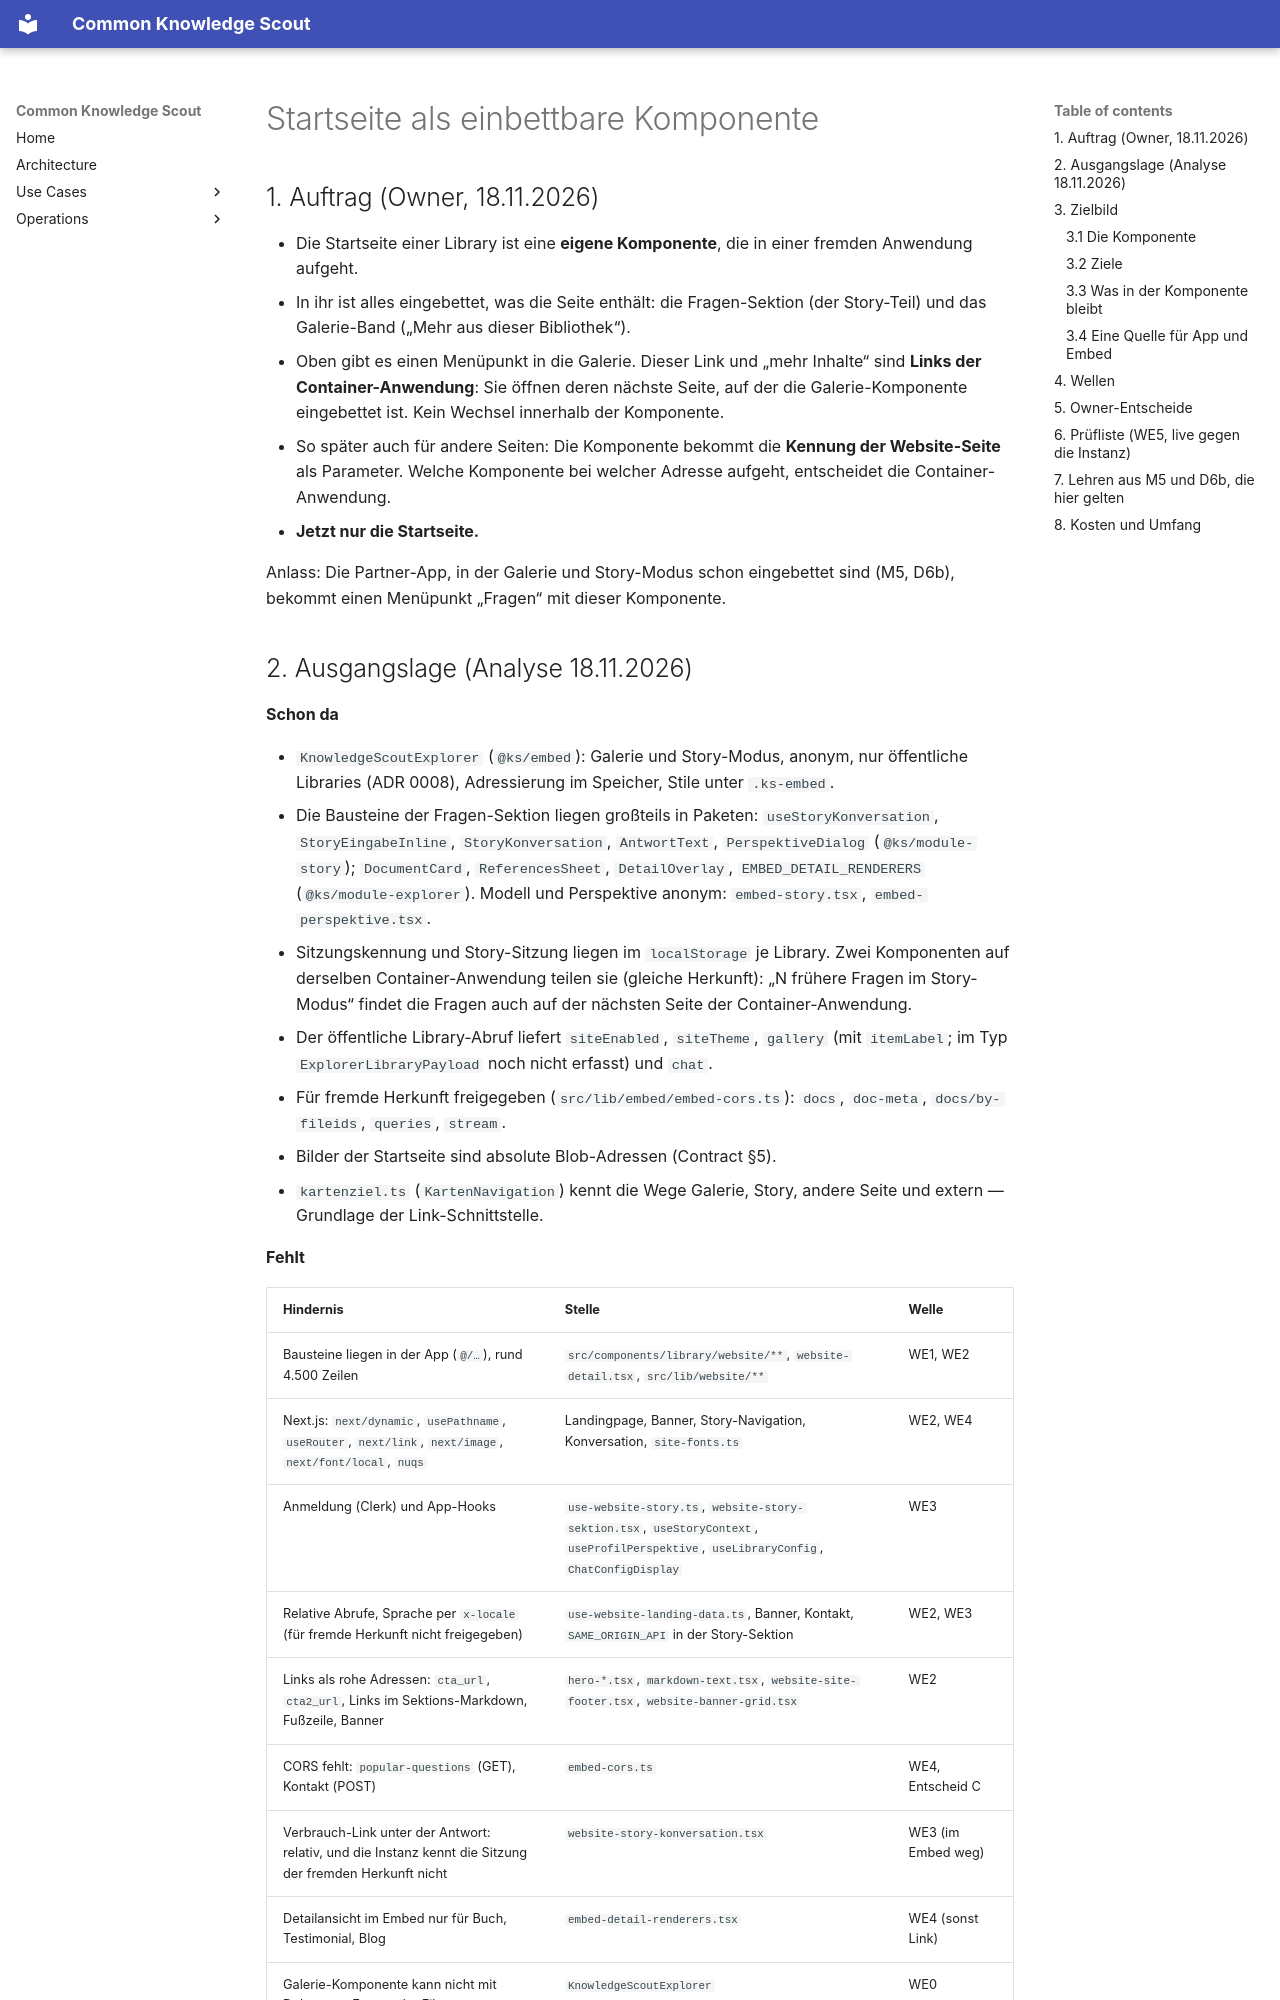

repository: bCommonsLAB/CommonKnowledgeScout · page: plans/startseite-als-embed.plan.html · generator: mkdocs

---
name: startseite-als-embed
overview: "Die Website-Startseite einer öffentlichen Library wird eine eigene einbettbare Komponente in `@ks/embed` (`KnowledgeScoutSite`). Sie zeigt alles, was die Seite enthält: Kopf, Sektionen, Kacheln, die Fragen-Sektion mit Antwort, Belegen und Detailansicht, das Galerie-Band und die Fußzeile. Jeder Weg aus der Seite hinaus (Galerie, Story-Modus, andere Website-Seite) ist ein Link in die Container-Anwendung; welche Komponente hinter welcher Adresse liegt, entscheidet die Container-Anwendung. Parameter ist die Kennung der Website-Seite; zuerst nur die Startseite. Dafür ziehen die Startseiten-Bausteine aus der App in ein Paket `@ks/module-website`, das App und Embed gemeinsam nutzen."
vorhaben: [24.09 KnowledgeScout]
status: entwurf
todos:
  - id: we0-einstieg-explorer
    content: "WE0 Einstieg für Galerie und Story: `KnowledgeScoutExplorer` nimmt `start` (`KsEinstieg`: `dokument`, `seitenzahl`, `liste`, `frage`) entgegen — Dokument und Liste als `initialParams` der Speicher-Adressierung, die Frage als Story-Auswahl mit aufgelöster Sitzung; `@ks/embed` exportiert das Ziel-Vokabular `KsZiel` mit `ksZielAlsParameter`, `ksEinstiegAusParametern` und `ksSeiteAusParametern` (Parameter mit Vorsatz `ks-`). Berührt keine Startseiten-Datei. GEBAUT 18.11.2026 (Branch `claude/we0-einstieg-explorer`)."
    status: completed
  - id: we1-regeln-ins-paket
    content: "WE1 Paket `@ks/module-website` anlegen, die reinen Regeln aus `src/lib/website/**` hinein (Parser, Design-Profil ohne Schriften, Kachelziele, Banner, Story-Karten), dazu `mapToWebsiteDetail` und `safe-video-iframe`. Commit 1 nur `git mv`, Commit 2 Importe. Wächter-Test Paketgrenze. Gate: Startseiten-Arbeit der Parallelsitzung ist gemergt. GEBAUT 18.11.2026 (Branch `claude/website-modul-we1-c491f4`); `safe-video-iframe` lag schon in `@ks/util` und bleibt dort."
    status: completed
  - id: we2-bausteine-ins-paket
    content: "WE2 Bausteine ins Paket: Kopf-Varianten, Sektionen, Kacheln, Banner, Fußzeile, `WebsiteDetail`, Daten-Hooks. Abrufe über `InstanceApi`, alle Wege über eine Navigation-Schnittstelle (Ziel → Adresse oder Klick), Schriften als Prop. Die App behält `WebsiteLandingLive` als Hülle; ihr Verhalten bleibt unverändert. GEBAUT 18.11.2026 (Branch `claude/website-modul-we2`, gestapelt auf WE1); Schnittstelle heißt `WebsiteNavigation`."
    status: completed
  - id: we3-fragen-sektion
    content: "WE3 Fragen-Sektion ohne App-Bindung: Clerk, `useStoryContext`, `useProfilPerspektive`, `PerspektiveDialogApp`, `useLibraryConfig` raus; Viewer, Perspektive, Modell und Sitzungs-Kopfzeilen als Props, Fuß der Antwort und Detail-Renderer als Slots. App reicht ihre Teile, das Embed die anonymen aus `embed-story.tsx` und `embed-perspektive.tsx`. GEBAUT 18.11.2026 (Branch `claude/website-modul-we3`); Schnittstelle `WebsiteStoryGastgeber`."
    status: completed
  - id: we4-komponente
    content: "WE4 `KnowledgeScoutSite` in `@ks/embed`: Props `baseUrl`, `library`, `page`, `locale`, `hrefFor`, `menu`, `height`; Seiten-Kennung auflösen (unbekannt = Fehler im Rahmen); CORS für `popular-questions`; Schriften in `styles.css`; Blätter und Detailansicht über dem Fenster; README, Contract §7, Tarball. GEBAUT 18.11.2026 (Branch `claude/website-modul-we4`, Entscheide A–E nach Empfehlung)."
    status: completed
  - id: we5-nachweis
    content: "WE5 Nachweis in der Partner-App: Menüpunkt „Fragen“ mit `KnowledgeScoutSite`, „mehr Inhalte“ und Menüpunkt „Inhalte“ öffnen die Galerie-Seite der Partner-App mit `KnowledgeScoutExplorer` und Einstieg; Prüfliste Abschnitt 6 live gegen die Instanz."
    status: pending
---

# Startseite als einbettbare Komponente

## 1. Auftrag (Owner, 18.11.2026)

- Die Startseite einer Library ist eine **eigene Komponente**, die in einer
  fremden Anwendung aufgeht.
- In ihr ist alles eingebettet, was die Seite enthält: die Fragen-Sektion
  (der Story-Teil) und das Galerie-Band („Mehr aus dieser Bibliothek“).
- Oben gibt es einen Menüpunkt in die Galerie. Dieser Link und „mehr Inhalte“
  sind **Links der Container-Anwendung**: Sie öffnen deren nächste Seite, auf
  der die Galerie-Komponente eingebettet ist. Kein Wechsel innerhalb der
  Komponente.
- So später auch für andere Seiten: Die Komponente bekommt die **Kennung der
  Website-Seite** als Parameter. Welche Komponente bei welcher Adresse aufgeht,
  entscheidet die Container-Anwendung.
- **Jetzt nur die Startseite.**

Anlass: Die Partner-App, in der Galerie und Story-Modus schon eingebettet sind
(M5, D6b), bekommt einen Menüpunkt „Fragen“ mit dieser Komponente.
